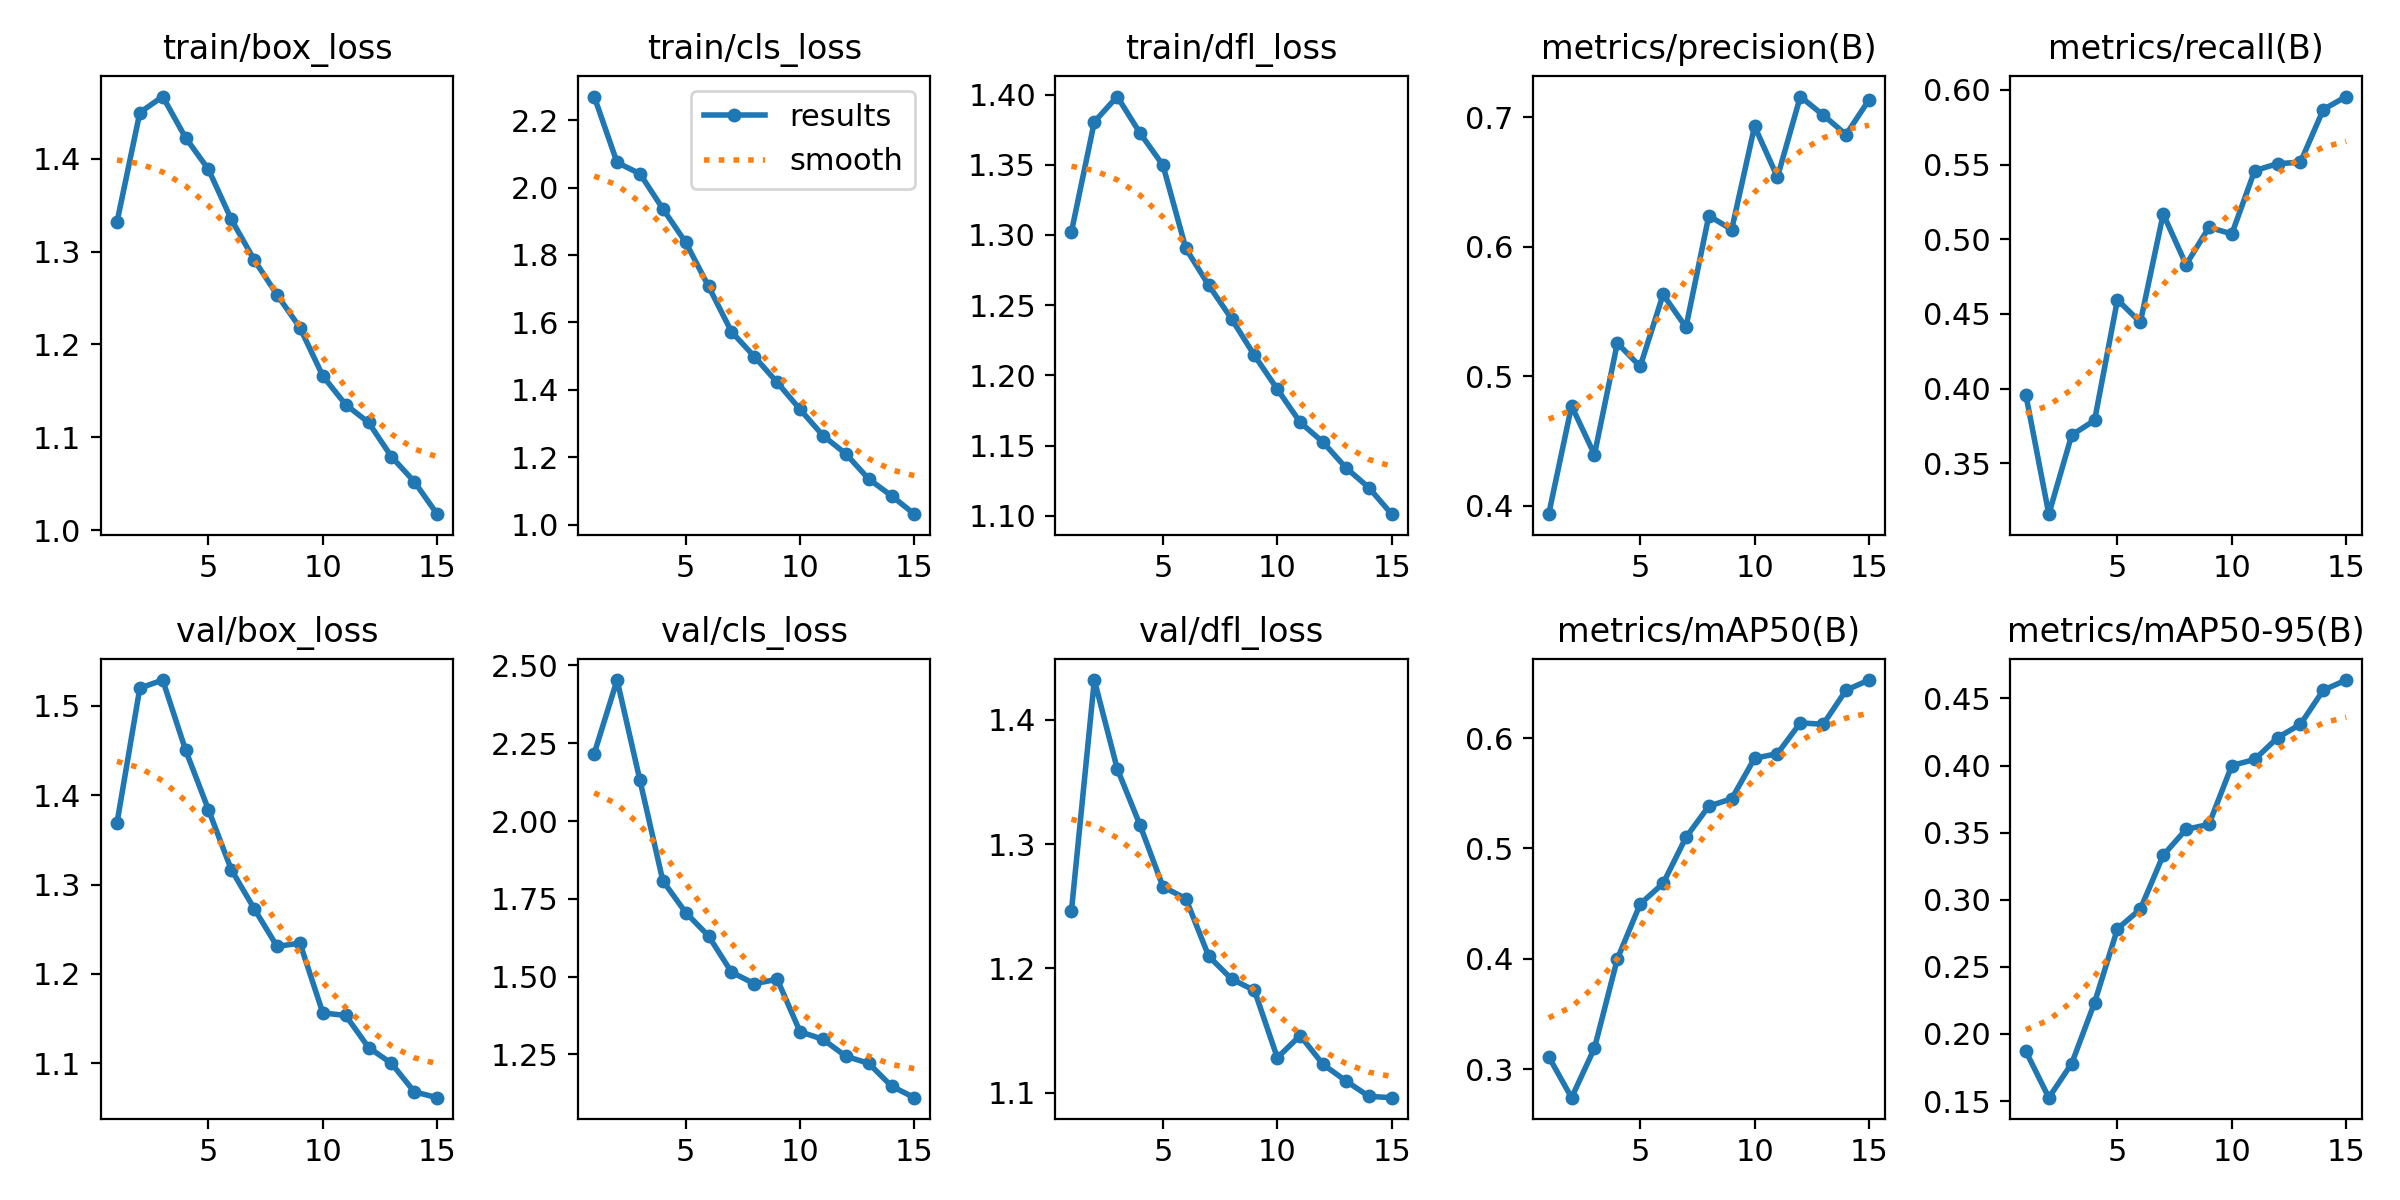

Source data for this figure (header and first rows):
epoch, time, train/box_loss, train/cls_loss, train/dfl_loss, metrics/precision(B), metrics/recall(B), metrics/mAP50(B), metrics/mAP50-95(B), val/box_loss, val/cls_loss, val/dfl_loss, lr/pg0, lr/pg1, lr/pg2
1, 398.3, 1.332, 2.27, 1.302, 0.3934, 0.3955, 0.3112, 0.1869, 1.369, 2.217, 1.246, 0.0004159, 0.0004159, 0.0004159
2, 769.5, 1.45, 2.075, 1.381, 0.477, 0.316, 0.274, 0.1525, 1.52, 2.453, 1.432, 0.0007776, 0.0007776, 0.0007776
3, 1128, 1.467, 2.041, 1.399, 0.4394, 0.3689, 0.3189, 0.1779, 1.529, 2.131, 1.361, 0.001084, 0.001084, 0.001084
4, 1487, 1.422, 1.937, 1.372, 0.5255, 0.3788, 0.3998, 0.2233, 1.451, 1.808, 1.315, 0.001002, 0.001002, 0.001002
5, 1960, 1.388, 1.837, 1.35, 0.5075, 0.4595, 0.4496, 0.2783, 1.384, 1.706, 1.266, 0.00092, 0.00092, 0.00092
6, 2350, 1.335, 1.707, 1.29, 0.5631, 0.4444, 0.4682, 0.293, 1.317, 1.631, 1.256, 0.0008375, 0.0008375, 0.0008375
7, 2730, 1.291, 1.572, 1.264, 0.5379, 0.5169, 0.51, 0.3332, 1.273, 1.515, 1.21, 0.000755, 0.000755, 0.000755
8, 3110, 1.253, 1.499, 1.24, 0.624, 0.483, 0.5383, 0.3524, 1.231, 1.477, 1.191, 0.0006725, 0.0006725, 0.0006725
9, 3490, 1.218, 1.422, 1.214, 0.6133, 0.508, 0.545, 0.3562, 1.234, 1.492, 1.182, 0.00059, 0.00059, 0.00059
10, 3863, 1.166, 1.342, 1.19, 0.6931, 0.5036, 0.5817, 0.4, 1.156, 1.323, 1.128, 0.0005075, 0.0005075, 0.0005075
11, 4245, 1.135, 1.264, 1.167, 0.6538, 0.5459, 0.5859, 0.4045, 1.153, 1.299, 1.146, 0.000425, 0.000425, 0.000425
12, 4613, 1.116, 1.21, 1.152, 0.716, 0.5506, 0.6138, 0.4208, 1.117, 1.244, 1.123, 0.0003425, 0.0003425, 0.0003425
13, 4975, 1.079, 1.135, 1.134, 0.7017, 0.5516, 0.6125, 0.4308, 1.1, 1.221, 1.11, 0.00026, 0.00026, 0.00026
14, 5351, 1.052, 1.085, 1.12, 0.6867, 0.5868, 0.6434, 0.4562, 1.068, 1.148, 1.097, 0.0001775, 0.0001775, 0.0001775
15, 5757, 1.017, 1.031, 1.101, 0.7134, 0.5955, 0.6526, 0.4637, 1.061, 1.111, 1.096, 9.5e-05, 9.5e-05, 9.5e-05
